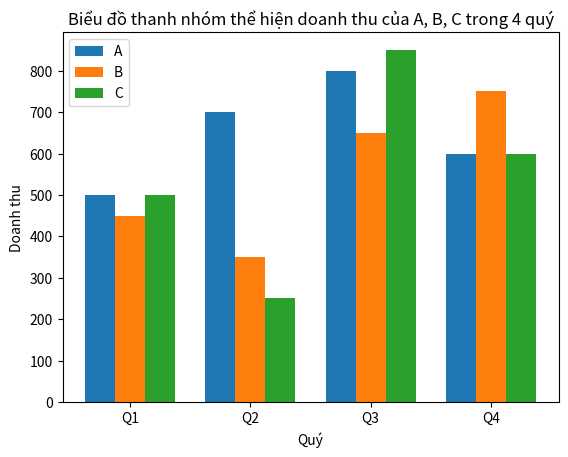

Write the Python code that produced this figure.
import numpy as np
import matplotlib.pyplot as plt

# Dữ liệu
labels = ["Q1", "Q2", "Q3", "Q4"]
A = [500, 700, 800, 600]
B = [450, 350, 650, 750]
C = [500, 250, 850, 600]

x = np.arange(len(labels))  # vị trí trên trục x
width = 0.25  # Độ rộng của mỗi cột

# Vẽ biểu đồ
fig, ax = plt.subplots()
rects1 = ax.bar(x - width, A, width, label='A')
rects2 = ax.bar(x, B, width, label='B')
rects3 = ax.bar(x + width, C, width, label='C')

# Định dạng biểu đồ
ax.set_xlabel('Quý')
ax.set_ylabel('Doanh thu')
ax.set_title('Biểu đồ thanh nhóm thể hiện doanh thu của A, B, C trong 4 quý')
ax.set_xticks(x)
ax.set_xticklabels(labels)
ax.legend()

plt.show()
